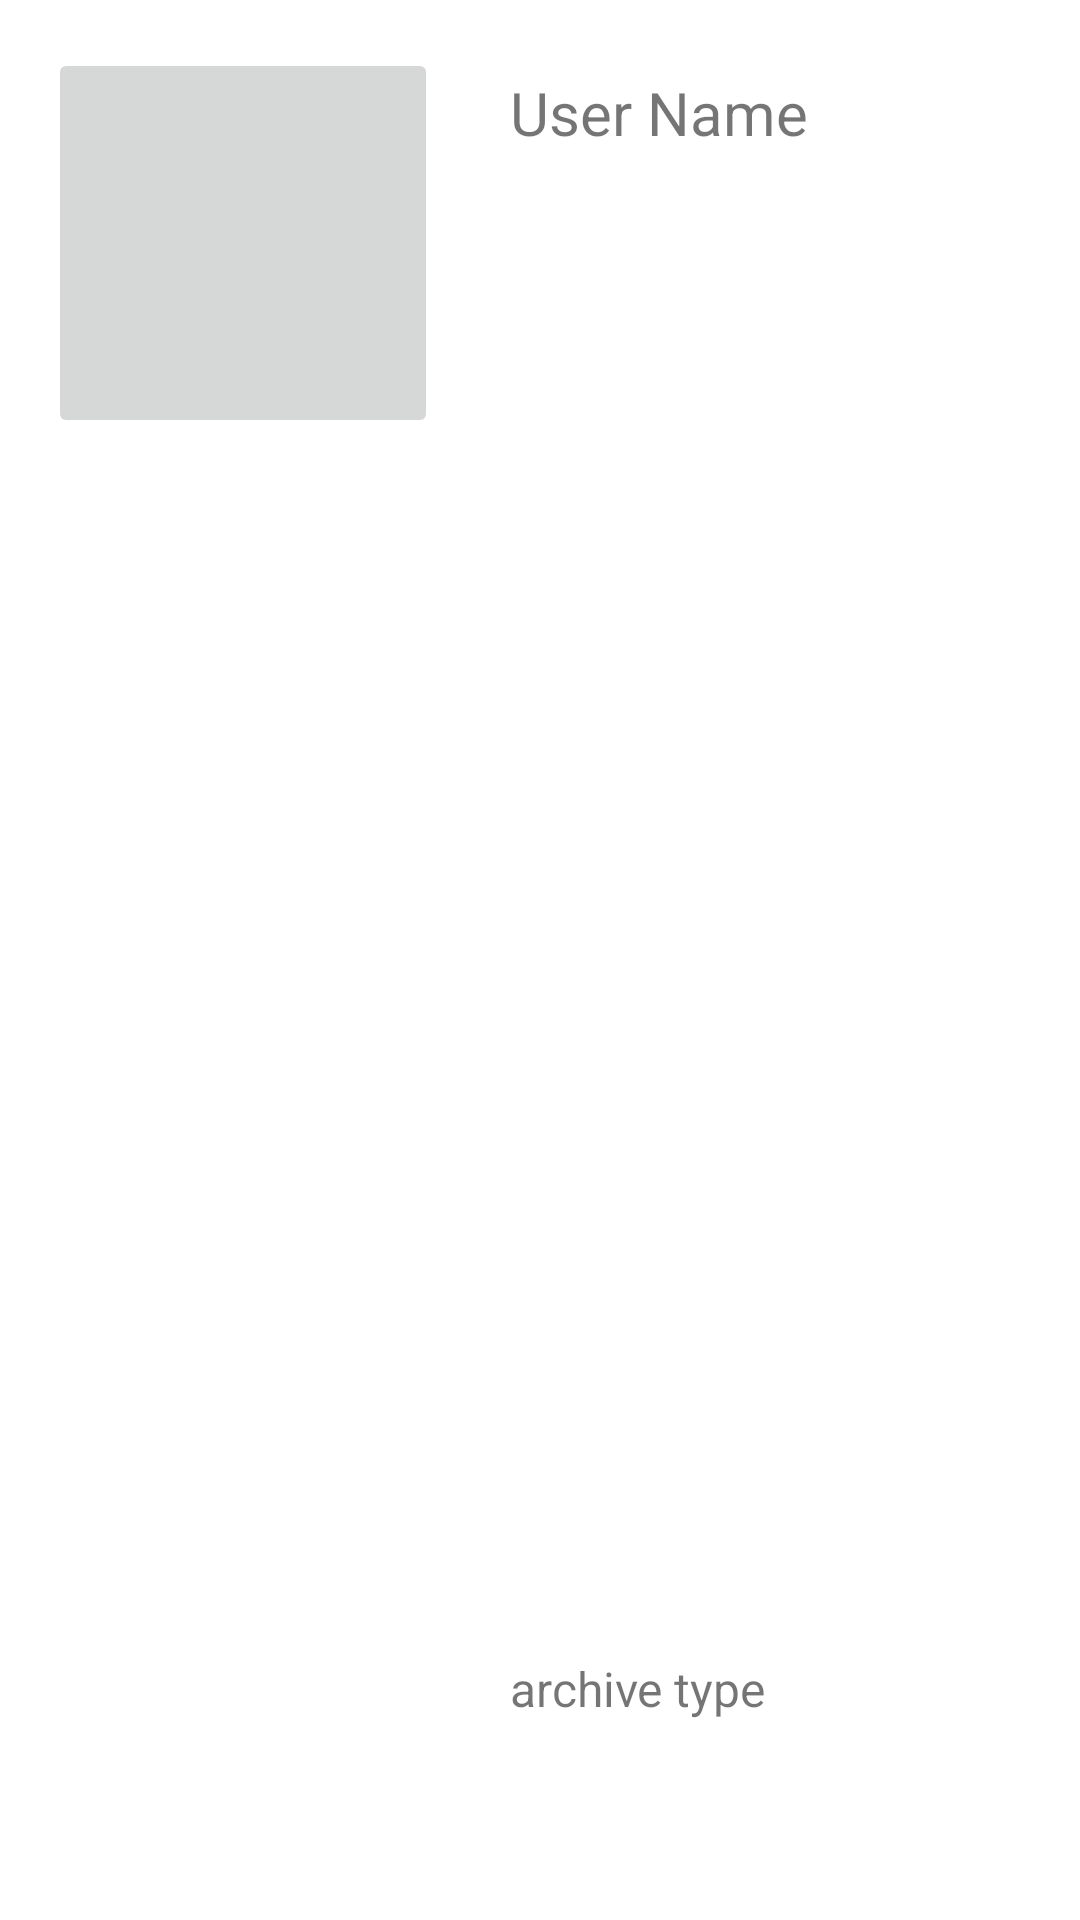

Produce the Android XML layout that renders to this screen, including the resource entries it uses.
<!-- AndroidManifest.xml: application theme Theme.Gist_app -->
<!-- res/layout/gist_item.xml -->
<?xml version="1.0" encoding="utf-8"?>
<androidx.constraintlayout.widget.ConstraintLayout xmlns:android="http://schemas.android.com/apk/res/android"
    xmlns:app="http://schemas.android.com/apk/res-auto"
    xmlns:tools="http://schemas.android.com/tools"
    android:layout_width="match_parent"
    android:layout_height="wrap_content">

    <ImageButton
        android:id="@+id/ImbGusrPhoto"
        android:layout_width="130dp"
        android:layout_height="130dp"
        android:layout_marginStart="16dp"
        android:layout_marginLeft="16dp"
        android:layout_marginTop="16dp"
        app:layout_constraintStart_toStartOf="parent"
        app:layout_constraintTop_toTopOf="parent"
        tools:srcCompat="@tools:sample/avatars" />

    <TextView
        android:id="@+id/TxtGusrName"
        android:layout_width="225dp"
        android:layout_height="28dp"
        android:layout_marginStart="24dp"
        android:layout_marginLeft="24dp"
        android:layout_marginTop="24dp"
        android:text="User Name"
        android:textSize="20sp"
        app:layout_constraintStart_toEndOf="@+id/ImbGusrPhoto"
        app:layout_constraintTop_toTopOf="parent" />

    <TextView
        android:id="@+id/TxtGtype"
        android:layout_width="128dp"
        android:layout_height="80dp"
        android:layout_marginStart="24dp"
        android:layout_marginLeft="20dp"
        android:layout_marginBottom="08dp"
        android:text="archive type"
        android:textSize="16sp"
        app:layout_constraintBottom_toBottomOf="parent"
        app:layout_constraintStart_toEndOf="@+id/ImbGusrPhoto"
        app:layout_constraintTop_toBottomOf="@+id/TxtGusrName"
        app:layout_constraintVertical_bias="1.0" />

    <ToggleButton
        android:id="@+id/BtnFavorite"
        android:layout_width="56dp"
        android:layout_height="56dp"
        android:layout_marginTop="20dp"
        android:layout_marginEnd="16dp"
        android:layout_marginRight="16dp"
        android:background="@drawable/baseline_star_border_20"
        android:text="ToggleButton"
        android:textOff=" "
        android:textOn=" "
        app:layout_constraintEnd_toEndOf="parent"
        app:layout_constraintHorizontal_bias="1.0"
        app:layout_constraintStart_toEndOf="@+id/TxtGtype"
        app:layout_constraintTop_toBottomOf="@+id/TxtGusrName" />


</androidx.constraintlayout.widget.ConstraintLayout>
<!-- resources referenced by this layout -->
<resources>
  <style name="Theme.Gist_app" parent="Theme.MaterialComponents.DayNight.DarkActionBar">
          
          <item name="colorPrimary">@color/purple_500</item>
          <item name="colorPrimaryVariant">@color/purple_700</item>
          <item name="colorOnPrimary">@color/white</item>
          
          <item name="colorSecondary">@color/teal_200</item>
          <item name="colorSecondaryVariant">@color/teal_700</item>
          <item name="colorOnSecondary">@color/black</item>
          
          <item name="android:statusBarColor" tools:targetApi="l">?attr/colorPrimaryVariant</item>
          
      </style>
  <!-- not gathered from this repository: default colours our renderer supplied (Android Studio template values) -->
  <color name="purple_500">#FF6200EE</color>
  <color name="purple_700">#FF3700B3</color>
  <color name="teal_200">#FF03DAC5</color>
  <color name="teal_700">#FF018786</color>
  <color name="black">#FF000000</color>
  <color name="white">#FFFFFFFF</color>
</resources>
